Run: headless pygame with SDL's dummy video driver; simulated clock (each Clock.tick advances the game by its frame time, no real sleeping); random seed 0; keys injected as events and as key.get_pressed() state; mouse plan: one left click at the window centre at the start of phase 2, then a move to the lower-right quarter at the start of phase 3.
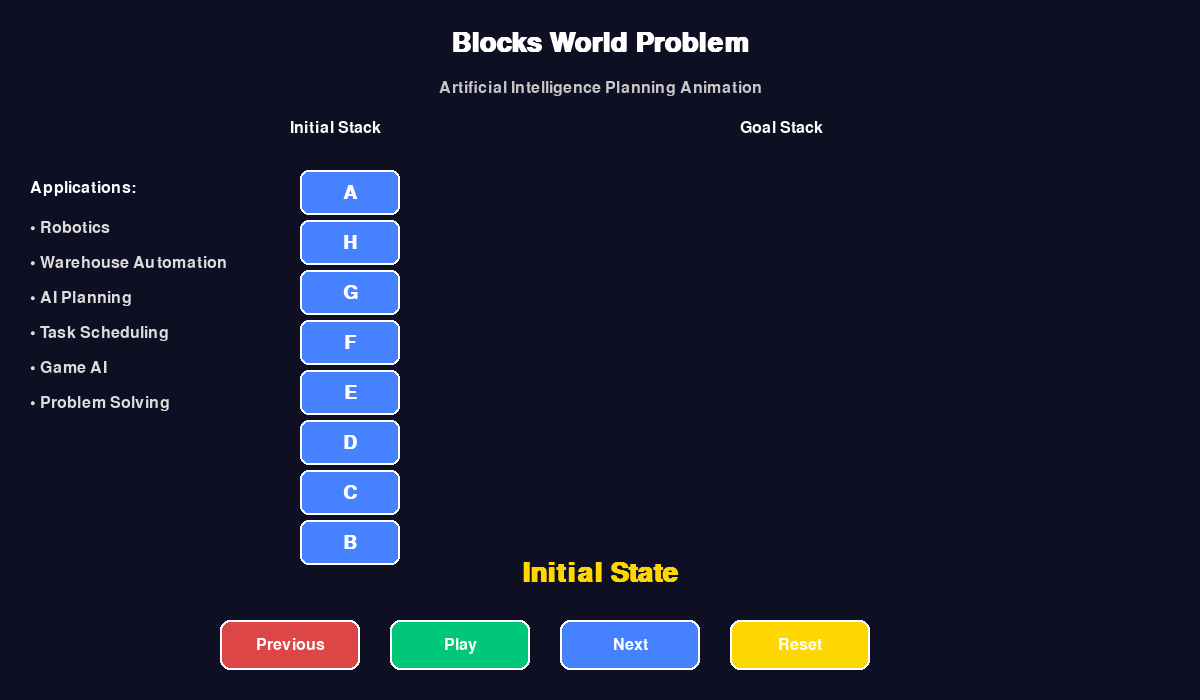
Frame 1 of 4 · flips 1–60 · no input
Frame 2 of 4 · flips 61–180 · clicked the window centre · tapped SPACE, RETURN · held RIGHT (→), D · screen unchanged from frame 1, image omitted
Frame 3 of 4 · flips 181–300 · moved the mouse to the lower-right quarter · held DOWN (↓), S · screen unchanged from frame 2, image omitted
Frame 4 of 4 · flips 301–420 · held LEFT (←), A, UP (↑), W · screen unchanged from frame 3, image omitted

The pygame program that drew these frames:

import pygame
import sys
import time

pygame.init()

# Window setup
WIDTH, HEIGHT = 1200, 700
screen = pygame.display.set_mode((WIDTH, HEIGHT))
pygame.display.set_caption("Blocks World Problem - AI Animation")

# Colors
WHITE = (255, 255, 255)
BLACK = (0, 0, 0)
BLUE = (70, 130, 255)
GREEN = (0, 200, 120)
RED = (220, 70, 70)
GRAY = (40, 40, 40)
YELLOW = (255, 215, 0)
BACKGROUND = (15, 15, 35)

# Fonts
title_font = pygame.font.SysFont("Arial", 40, bold=True)
text_font = pygame.font.SysFont("Arial", 24)
block_font = pygame.font.SysFont("Arial", 28, bold=True)

clock = pygame.time.Clock()

# Block dimensions
BLOCK_WIDTH = 100
BLOCK_HEIGHT = 45

# Animation states
steps = [
    {
        "title": "Initial State",
        "left": ["B", "C", "D", "E", "F", "G", "H", "A"],
        "right": []
    },
    {
        "title": "Move A to Table",
        "left": ["B", "C", "D", "E", "F", "G", "H"],
        "right": ["A"]
    },
    {
        "title": "Move H to Table",
        "left": ["B", "C", "D", "E", "F", "G"],
        "right": ["A", "H"]
    },
    {
        "title": "Move G to Table",
        "left": ["B", "C", "D", "E", "F"],
        "right": ["A", "H", "G"]
    },
    {
        "title": "Move F to Table",
        "left": ["B", "C", "D", "E"],
        "right": ["A", "H", "G", "F"]
    },
    {
        "title": "Move E to Table",
        "left": ["B", "C", "D"],
        "right": ["A", "H", "G", "F", "E"]
    },
    {
        "title": "Move D to Table",
        "left": ["B", "C"],
        "right": ["A", "H", "G", "F", "E", "D"]
    },
    {
        "title": "Move C to Table",
        "left": ["B"],
        "right": ["A", "H", "G", "F", "E", "D", "C"]
    },
    {
        "title": "Goal State Achieved",
        "left": [],
        "right": ["A", "B", "C", "D", "E", "F", "G", "H"]
    }
]

current_step = 0
playing = False
last_update = time.time()


class Button:
    def __init__(self, x, y, width, height, text, color):
        self.rect = pygame.Rect(x, y, width, height)
        self.text = text
        self.color = color

    def draw(self):
        pygame.draw.rect(screen, self.color, self.rect, border_radius=10)
        pygame.draw.rect(screen, WHITE, self.rect, 2, border_radius=10)

        label = text_font.render(self.text, True, WHITE)
        screen.blit(
            label,
            (
                self.rect.x + self.rect.width // 2 - label.get_width() // 2,
                self.rect.y + self.rect.height // 2 - label.get_height() // 2,
            ),
        )

    def clicked(self, pos):
        return self.rect.collidepoint(pos)


# Buttons
prev_button = Button(220, 620, 140, 50, "Previous", RED)
play_button = Button(390, 620, 140, 50, "Play", GREEN)
next_button = Button(560, 620, 140, 50, "Next", BLUE)
reset_button = Button(730, 620, 140, 50, "Reset", YELLOW)


# Draw blocks
def draw_stack(stack, x_position, title):
    title_text = text_font.render(title, True, WHITE)
    screen.blit(title_text, (x_position - 10, 120))

    base_y = 520

    for index, block in enumerate(stack):
        y = base_y - (index * (BLOCK_HEIGHT + 5))

        pygame.draw.rect(
            screen,
            BLUE,
            (x_position, y, BLOCK_WIDTH, BLOCK_HEIGHT),
            border_radius=8,
        )

        pygame.draw.rect(
            screen,
            WHITE,
            (x_position, y, BLOCK_WIDTH, BLOCK_HEIGHT),
            2,
            border_radius=8,
        )

        block_text = block_font.render(block, True, WHITE)

        screen.blit(
            block_text,
            (
                x_position + BLOCK_WIDTH // 2 - block_text.get_width() // 2,
                y + BLOCK_HEIGHT // 2 - block_text.get_height() // 2,
            ),
        )


# Main loop
while True:
    screen.fill(BACKGROUND)

    # Title
    title = title_font.render("Blocks World Problem", True, WHITE)
    screen.blit(title, (WIDTH // 2 - title.get_width() // 2, 30))

    subtitle = text_font.render(
        "Artificial Intelligence Planning Animation", True, (200, 200, 200)
    )
    screen.blit(subtitle, (WIDTH // 2 - subtitle.get_width() // 2, 80))

    step_data = steps[current_step]

    # Draw stacks
    draw_stack(step_data["left"], 300, "Initial Stack")
    draw_stack(step_data["right"], 750, "Goal Stack")

    # Current step title
    current_text = title_font.render(step_data["title"], True, YELLOW)
    screen.blit(current_text, (WIDTH // 2 - current_text.get_width() // 2, 560))

    # Draw buttons
    prev_button.draw()
    play_button.draw()
    next_button.draw()
    reset_button.draw()

    # Applications section
    info_title = text_font.render("Applications:", True, WHITE)
    screen.blit(info_title, (30, 180))

    applications = [
        "• Robotics",
        "• Warehouse Automation",
        "• AI Planning",
        "• Task Scheduling",
        "• Game AI",
        "• Problem Solving"
    ]

    for i, app in enumerate(applications):
        app_text = text_font.render(app, True, (220, 220, 220))
        screen.blit(app_text, (30, 220 + i * 35))

    # Auto animation
    if playing:
        current_time = time.time()

        if current_time - last_update > 2:
            last_update = current_time

            if current_step < len(steps) - 1:
                current_step += 1
            else:
                playing = False

    # Events
    for event in pygame.event.get():
        if event.type == pygame.QUIT:
            pygame.quit()
            sys.exit()

        if event.type == pygame.MOUSEBUTTONDOWN:
            mouse_pos = pygame.mouse.get_pos()

            if prev_button.clicked(mouse_pos):
                current_step = max(0, current_step - 1)

            elif next_button.clicked(mouse_pos):
                current_step = min(len(steps) - 1, current_step + 1)

            elif play_button.clicked(mouse_pos):
                playing = not playing

            elif reset_button.clicked(mouse_pos):
                current_step = 0
                playing = False

    pygame.display.update()
    clock.tick(60)
